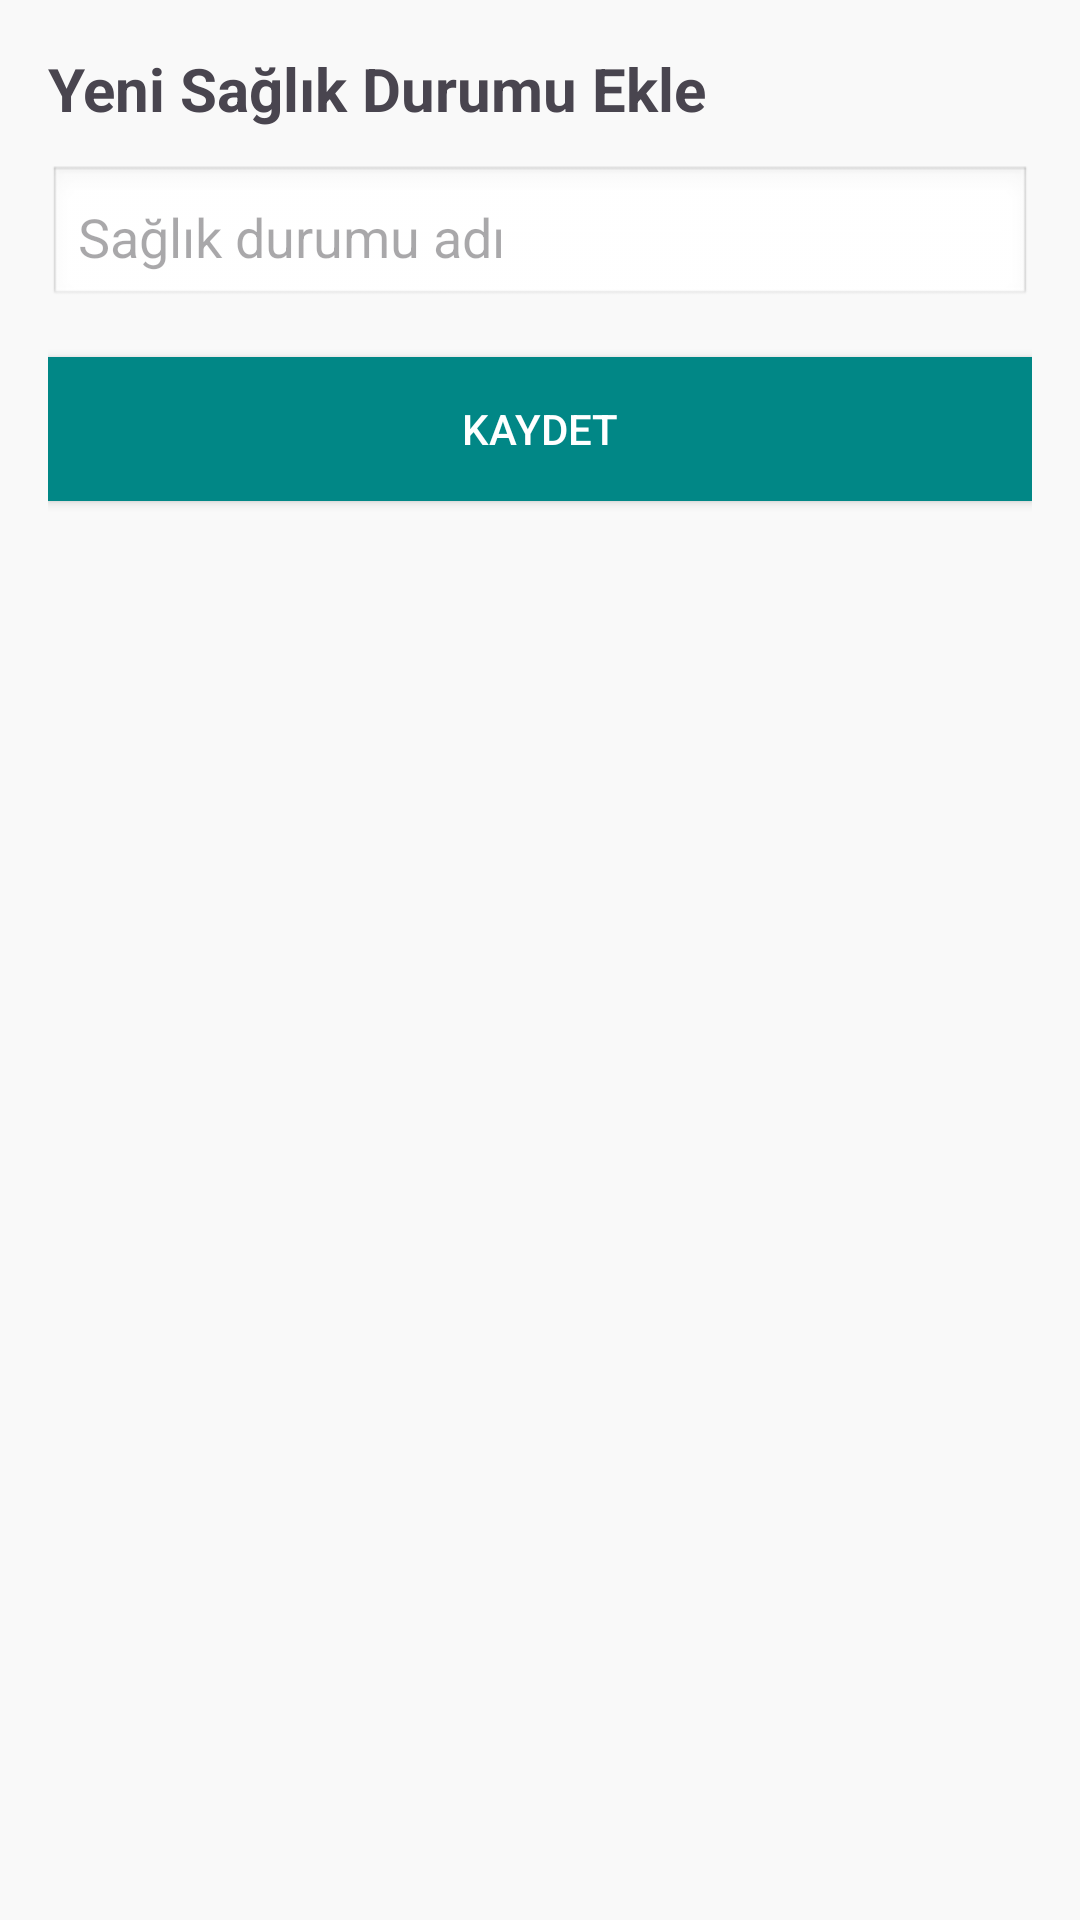

Write the Android layout XML for this screen, with the resource values it uses.
<!-- AndroidManifest.xml: activity theme Theme.AkilliTarifUygulamasi -->
<!-- res/layout/activity_admin_add_health_status.xml -->
<?xml version="1.0" encoding="utf-8"?>
<LinearLayout xmlns:android="http://schemas.android.com/apk/res/android"
    android:orientation="vertical"
    android:padding="16dp"
    android:background="#F9F9F9"
    android:layout_width="match_parent"
    android:layout_height="match_parent">

    <TextView
        android:id="@+id/tvTitle"
        android:layout_width="match_parent"
        android:layout_height="wrap_content"
        android:text="Yeni Sağlık Durumu Ekle"
        android:textSize="20sp"
        android:textStyle="bold"
        android:paddingBottom="12dp" />

    <EditText
        android:id="@+id/etName"
        android:layout_width="match_parent"
        android:layout_height="wrap_content"
        android:hint="Sağlık durumu adı"
        android:padding="10dp"
        android:background="@android:drawable/edit_text"
        android:layout_marginBottom="16dp" />

    <Button
        android:id="@+id/btnSave"
        android:layout_width="match_parent"
        android:layout_height="wrap_content"
        android:text="Kaydet"
        android:background="@color/teal_700"
        android:textColor="@android:color/white"
        android:padding="8dp" />

</LinearLayout>
<!-- resources referenced by this layout -->
<resources>
  <color name="teal_700">#FF018786</color>
  <style name="Theme.AkilliTarifUygulamasi" parent="Theme.Material3.DayNight.NoActionBar">
      </style>
</resources>
